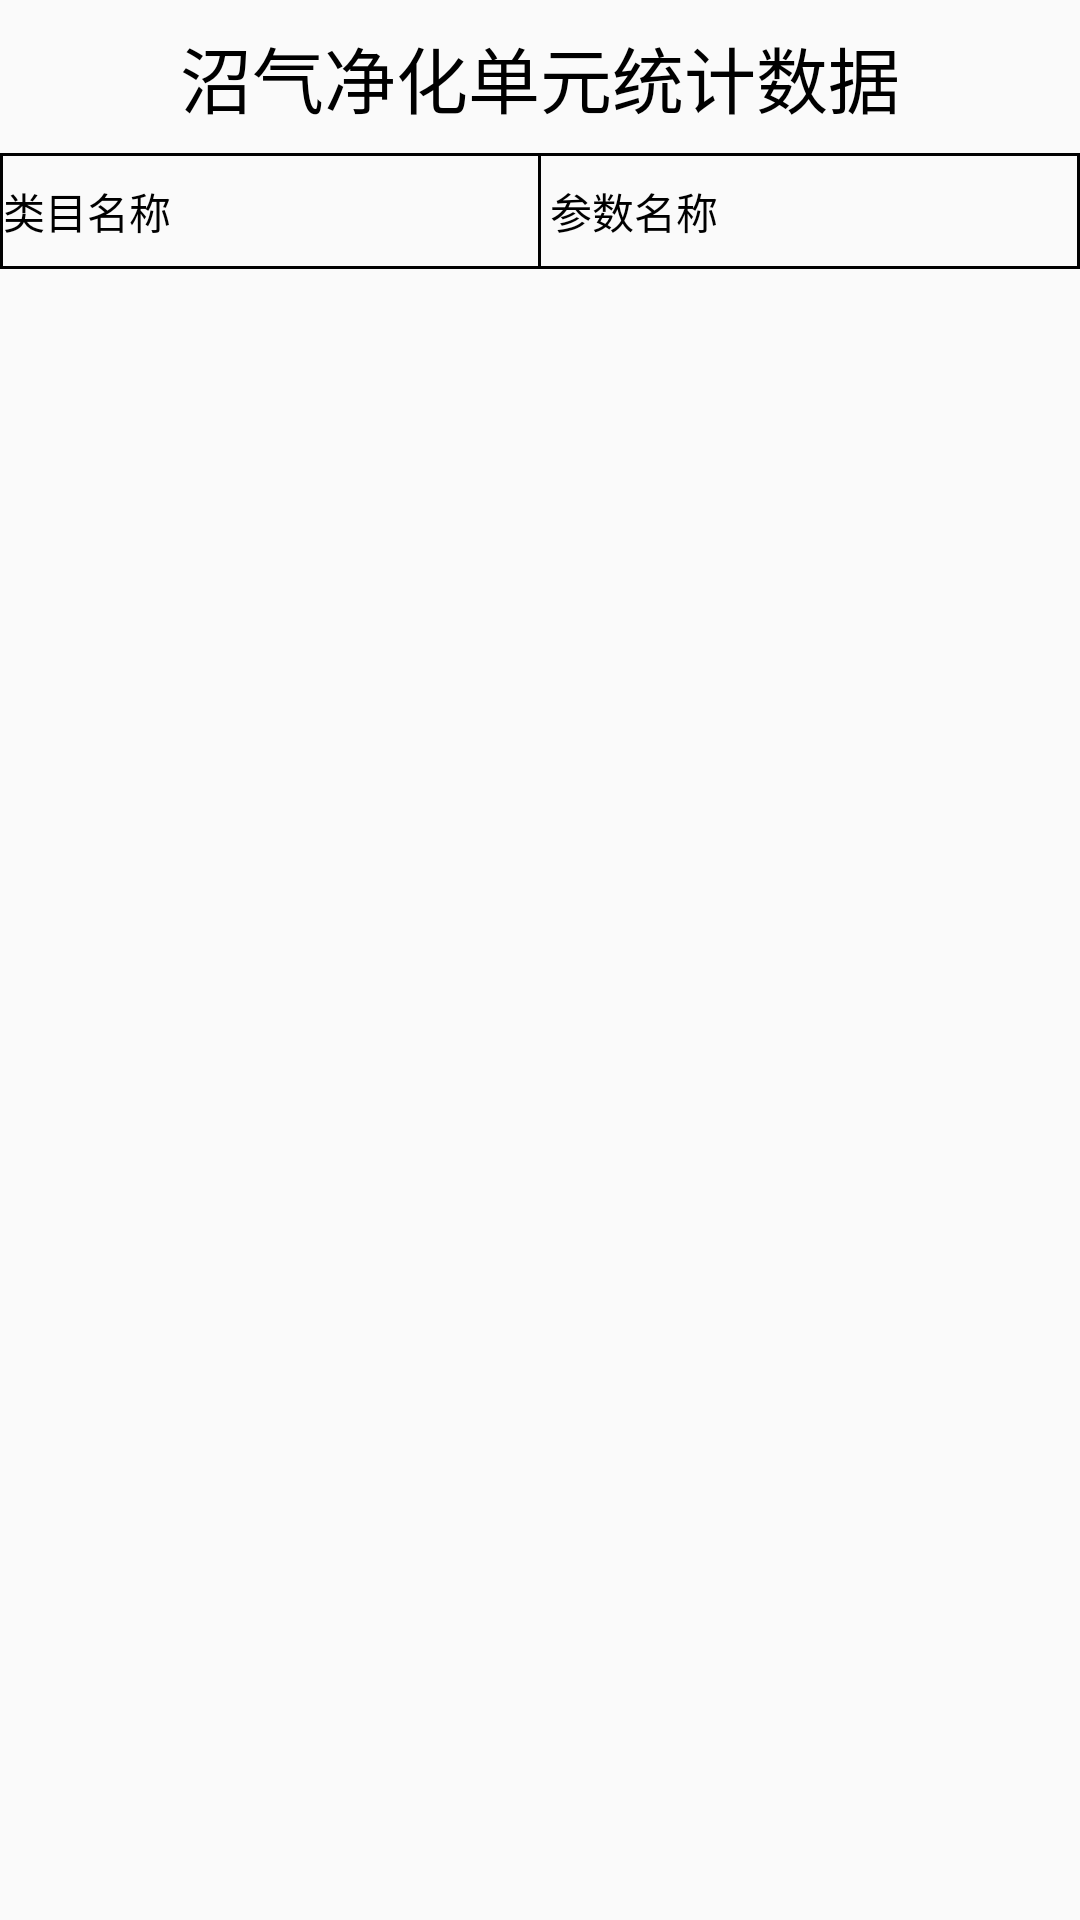

Layout XML and referenced resources for this Android screen:
<!-- AndroidManifest.xml: application theme AppTheme -->
<!-- res/layout/datea_2.xml -->
<?xml version="1.0" encoding="utf-8"?>
<LinearLayout xmlns:android="http://schemas.android.com/apk/res/android"
    android:orientation="vertical"
    android:layout_width="match_parent"
    android:layout_height="match_parent">
    <TextView
        android:id="@+id/itemname"
        android:layout_width="match_parent"
        android:layout_height="wrap_content"
        android:paddingBottom="8dp"
        android:paddingTop="8dp"
        android:layout_centerHorizontal="true"
        android:gravity="center_horizontal"
        android:text="沼气净化单元统计数据"
        android:textColor="@android:color/black"
        android:textSize="24sp" />
    <View
        android:layout_width="match_parent"
        android:layout_height="1dp"
        android:background="#000000"
        android:visibility="visible"/>
    <LinearLayout
        android:layout_width="match_parent"
        android:layout_height="wrap_content"
        android:orientation="horizontal">
        <View
            android:layout_width="1dp"
            android:layout_height="fill_parent"
            android:background="#000000"
            android:visibility="visible"/>
        <TextView
            android:id="@+id/category"
            android:layout_width="0dp"
            android:layout_height="wrap_content"
            android:layout_weight="1"
            android:paddingBottom="8dp"
            android:paddingTop="8dp"
            android:paddingRight="3dp"
            android:layout_centerHorizontal="true"
            android:text="类目名称"
            android:textColor="@android:color/black"
            android:textSize="14sp" />
        <View
            android:layout_width="1dp"
            android:layout_height="fill_parent"
            android:background="#000000"
            android:visibility="visible"/>
        <TextView
            android:id="@+id/parameter"
            android:layout_width="0dp"
            android:layout_height="wrap_content"
            android:layout_weight="1"
            android:paddingBottom="8dp"
            android:paddingTop="8dp"
            android:paddingLeft="3dp"
            android:paddingRight="3dp"
            android:layout_centerHorizontal="true"
            android:text="参数名称"
            android:textColor="@android:color/black"
            android:textSize="14sp" />
        <View
            android:layout_width="1dp"
            android:layout_height="fill_parent"
            android:background="#000000"
            android:visibility="visible"/>

    </LinearLayout>
    <View
        android:layout_width="match_parent"
        android:layout_height="1dp"
        android:background="#000000"
        android:visibility="visible"/>
    <LinearLayout
        android:layout_width="match_parent"
        android:layout_height="match_parent"
        android:orientation="horizontal">

        <LinearLayout
            android:layout_width="0dp"
            android:layout_height="match_parent"
            android:layout_weight="1"
            android:orientation="vertical">

            <ListView
                android:id="@+id/list_item_1"
                android:layout_width="match_parent"
                android:layout_height="wrap_content"
                android:divider="@null"></ListView>
        </LinearLayout>

        <LinearLayout
            android:layout_width="0dp"
            android:layout_height="match_parent"
            android:layout_weight="1"
            android:orientation="vertical">

            <ListView
                android:id="@+id/list_item_2"
                android:layout_width="match_parent"
                android:layout_height="match_parent"
                android:divider="@null"
                android:scrollbars="none"></ListView>


        </LinearLayout>
    </LinearLayout>

</LinearLayout>
<!-- resources referenced by this layout -->
<resources>
  <style name="AppTheme" parent="Theme.AppCompat.Light.DarkActionBar">
          
          <item name="colorPrimary">@color/colorPrimary</item>
          <item name="colorPrimaryDark">@color/colorPrimaryDark</item>
          <item name="colorAccent">@color/colorAccent</item>
      </style>
  <color name="colorPrimary">#3F51B5</color>
  <color name="colorPrimaryDark">#303F9F</color>
  <color name="colorAccent">#FF4081</color>
</resources>
